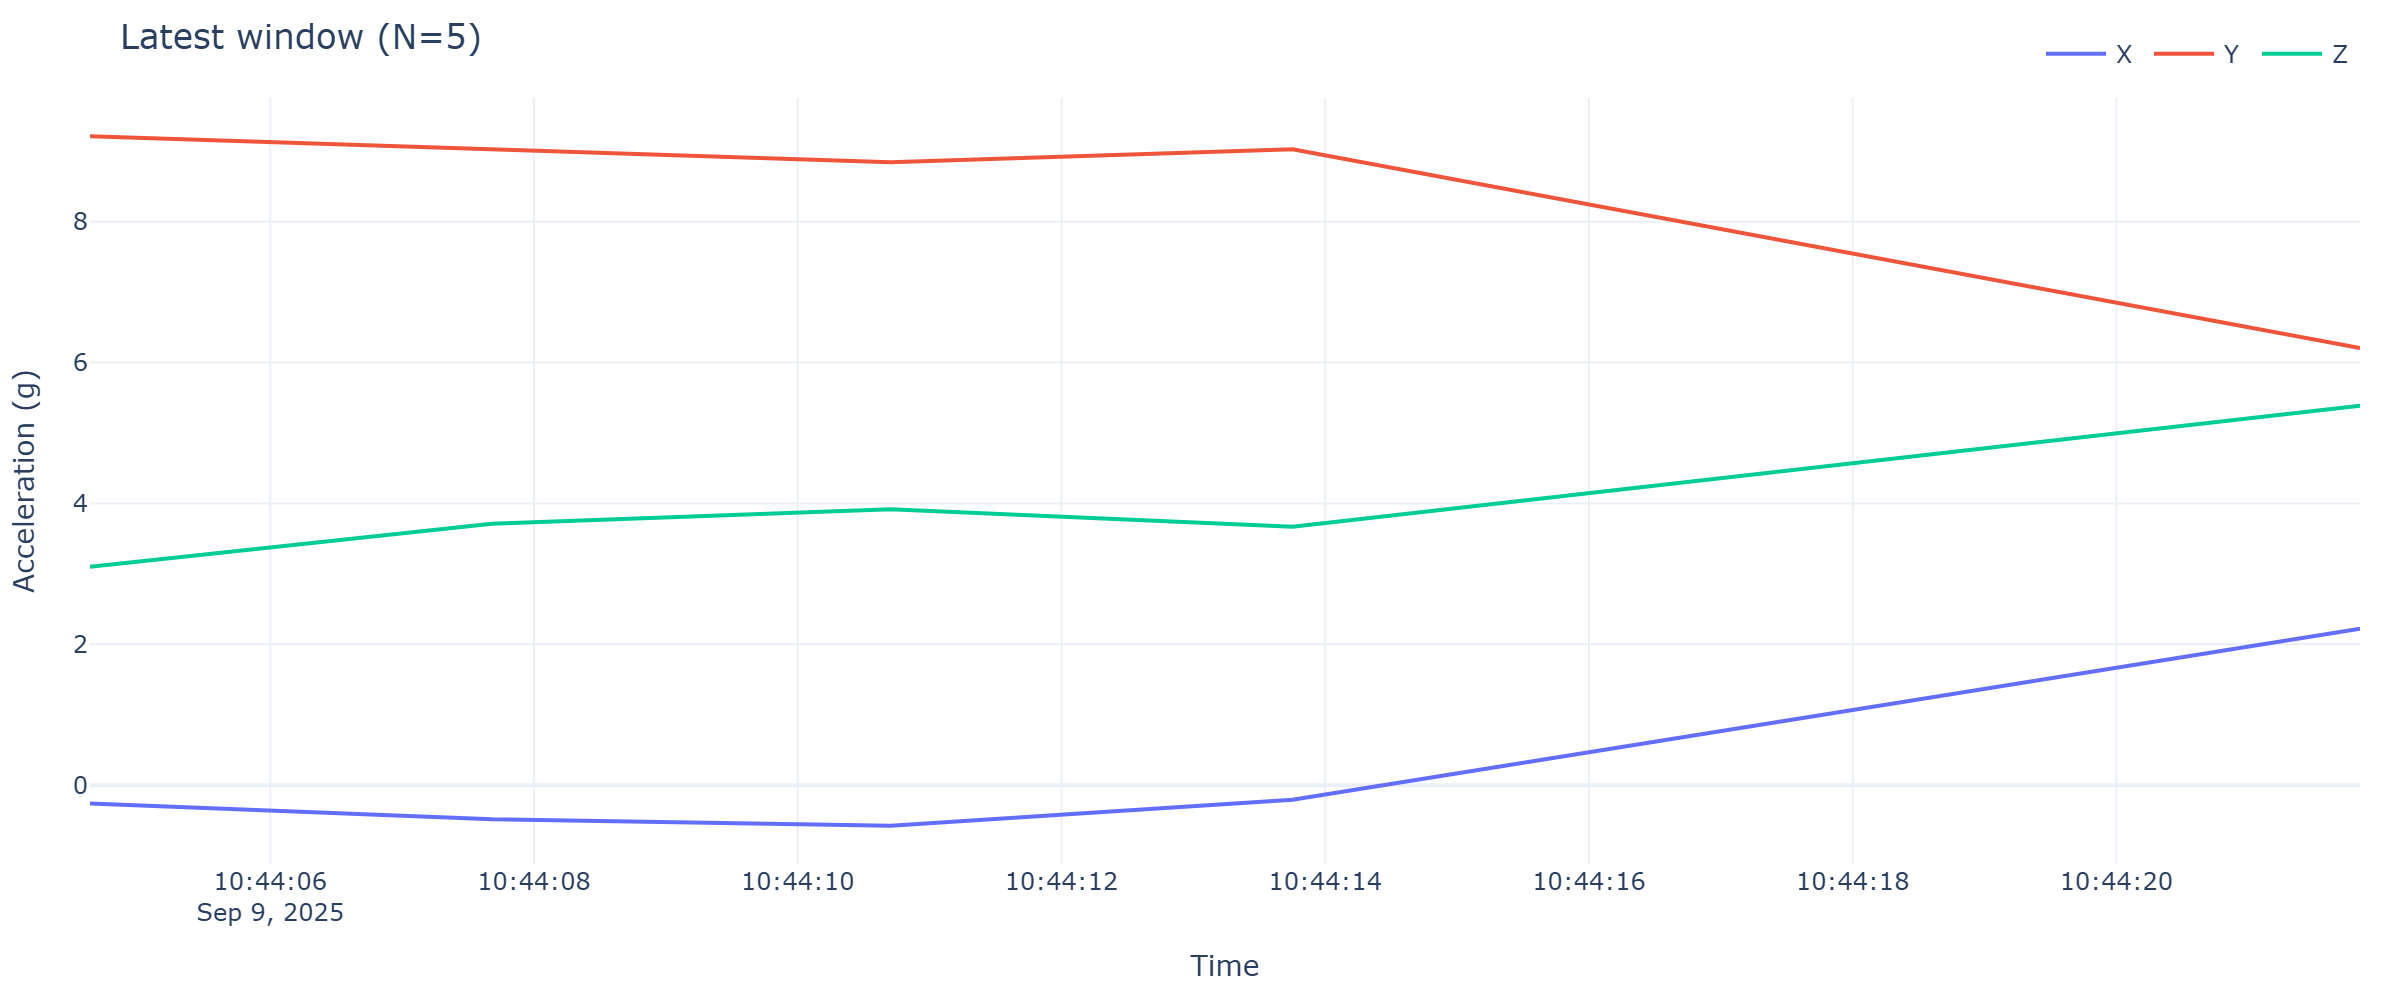

The table this chart was drawn from, first rows:
timestamp, x, y, z
2025-09-09 10:44:04.633, -0.2586, 9.213, 3.1
2025-09-09 10:44:07.680, -0.4836, 9.019, 3.711
2025-09-09 10:44:10.704, -0.5746, 8.844, 3.917
2025-09-09 10:44:13.752, -0.2059, 9.029, 3.67
2025-09-09 10:44:21.847, 2.222, 6.206, 5.389
